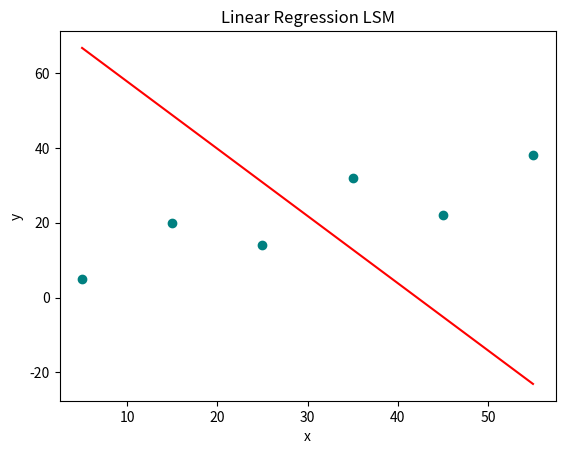

Write Python code to recreate this figure.
import numpy as np
import matplotlib.pyplot as plt

x = np.array([5, 15, 25, 35, 45, 55])
y = np.array([5, 20, 14, 32, 22, 38])


def lin_reg(x, y):
    n = len(x)
    if len(y) != n:
        raise ValueError("HU HA HUA")
    x_mean = np.mean(x)
    y_mean = np.mean(y)
    ss_xy = n * np.sum(n * y) - np.sum(x) * np.sum(y)
    ss_xx = n * np.sum(x * x) - pow(np.sum(x), 2)
    slope = ss_xy / ss_xx
    intercept = y_mean - slope * x_mean
    return {"slope": slope, "intercept": intercept}


coefficient = lin_reg(x, y)


def predict(x, coefficients):
    return coefficient["slope"] * x + coefficients["intercept"]


plt.scatter(x, y, marker='o', color='teal')
plt.xlabel('x')
plt.ylabel('y')
plt.title('Linear Regression LSM')
plt.plot(x, predict(x, coefficient), color='red')
plt.show()
new_x = np.array([10])
predicted_y = predict(new_x, coefficient)
print("Predicted y values for new x : ", predicted_y)
